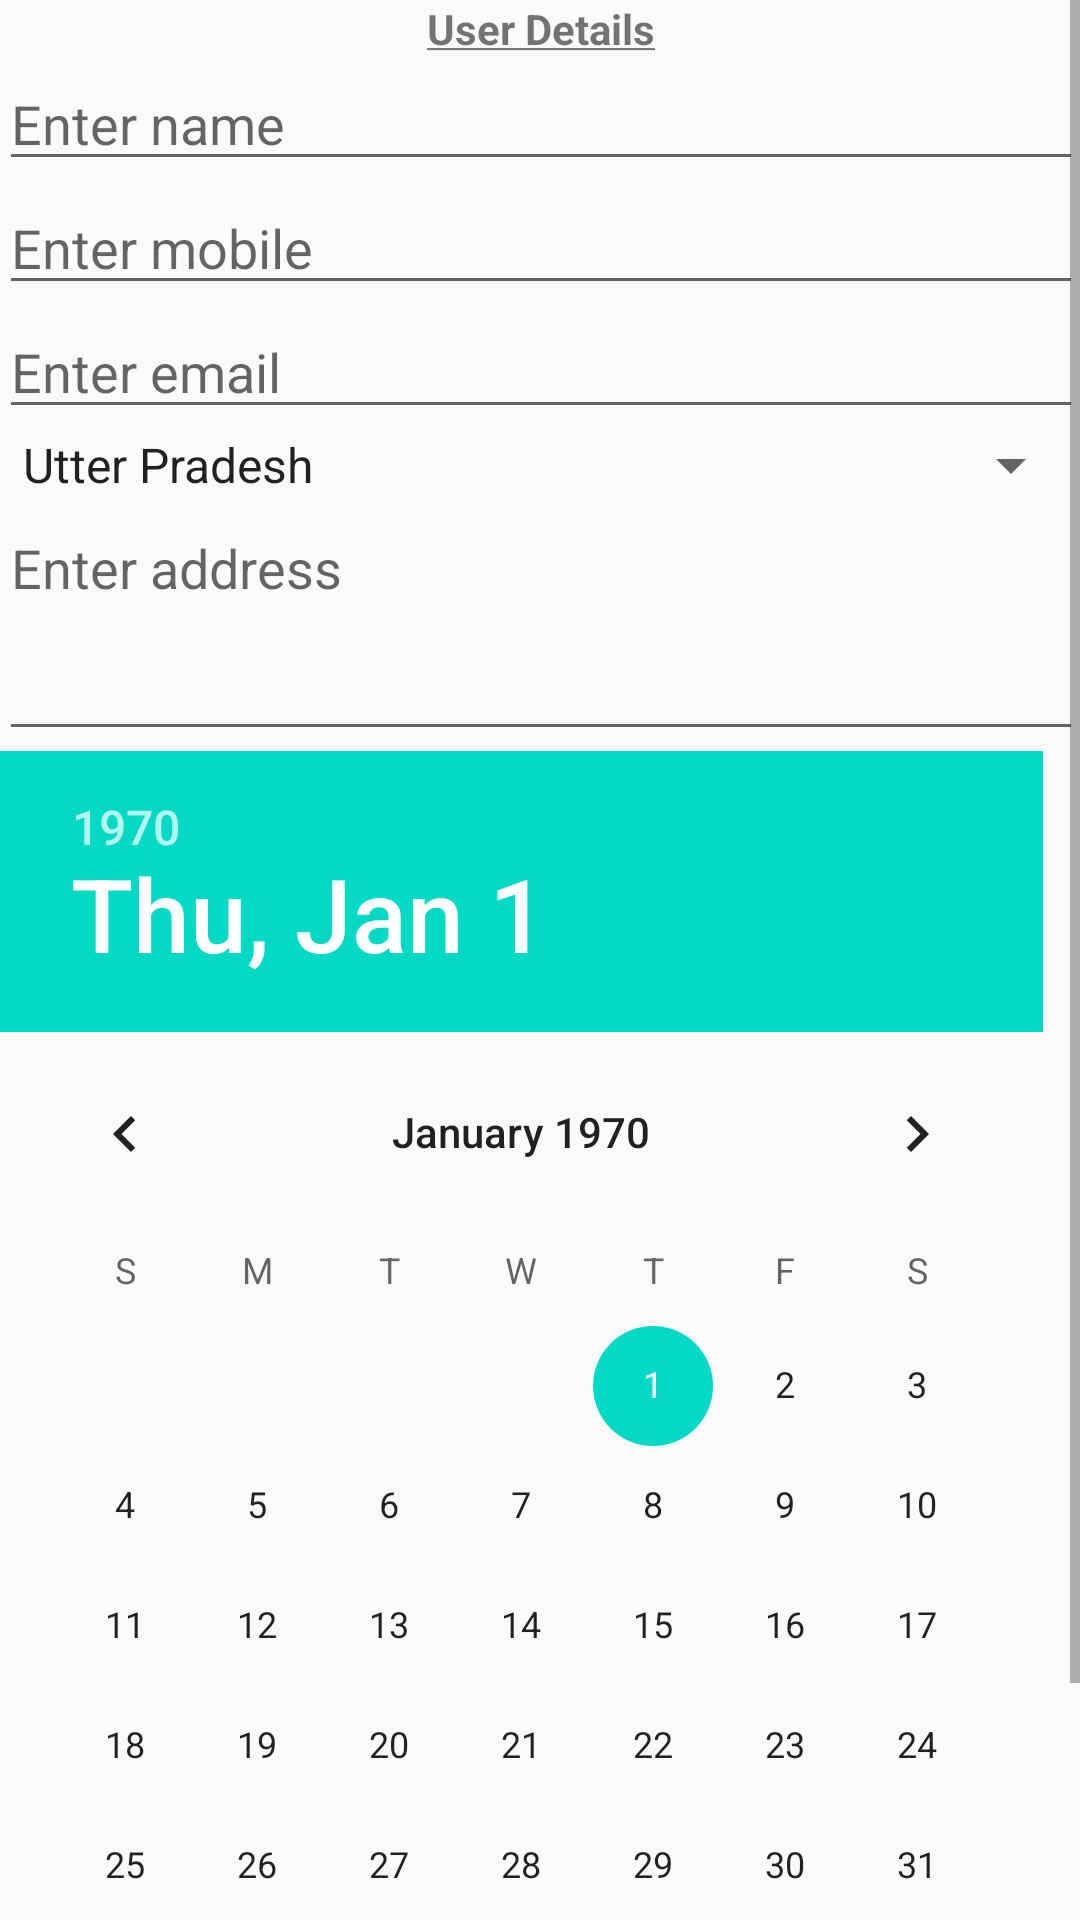

Produce the Android XML layout that renders to this screen, including the resource entries it uses.
<!-- AndroidManifest.xml: application theme AppTheme -->
<!-- res/layout/activity_main.xml -->
<LinearLayout xmlns:android="http://schemas.android.com/apk/res/android"
    xmlns:tools="http://schemas.android.com/tools"
    android:layout_width="match_parent"
    android:layout_height="match_parent"
    android:orientation="vertical"
    android:paddingBottom="@dimen/activity_vertical_margin"
    android:paddingLeft="@dimen/activity_horizontal_margin"
    android:paddingRight="@dimen/activity_horizontal_margin"
    android:paddingTop="@dimen/activity_vertical_margin"
    tools:context=".MainActivity">

    <ScrollView xmlns:android="http://schemas.android.com/apk/res/android"
        xmlns:tools="http://schemas.android.com/tools"
        android:layout_width="match_parent"
        android:layout_height="match_parent"
        android:orientation="vertical"
        android:paddingBottom="@dimen/activity_vertical_margin"
        android:paddingLeft="@dimen/activity_horizontal_margin"
        android:paddingRight="@dimen/activity_horizontal_margin"
        android:paddingTop="@dimen/activity_vertical_margin"
        tools:context=".MainActivity">

        <LinearLayout
            android:layout_width="match_parent"
            android:layout_height="wrap_content"
            android:orientation="vertical">


            <TextView
                android:layout_width="match_parent"
                android:layout_height="wrap_content"
                android:gravity="center"
                android:text="@string/title"
                android:textStyle="bold" />

            <EditText
                android:id="@+id/nameEdt"
                android:layout_width="match_parent"
                android:layout_height="wrap_content"
                android:hint="Enter name"
                android:focusableInTouchMode="true" />

            <EditText
                android:id="@+id/mobileEdt"
                android:layout_width="match_parent"
                android:layout_height="wrap_content"
                android:hint="Enter mobile"
                android:inputType="number"
                android:maxLength="10"
                android:focusableInTouchMode="true"/>

            <EditText
                android:id="@+id/emailEdt"
                android:layout_width="match_parent"
                android:layout_height="wrap_content"
                android:hint="Enter email"
                android:focusableInTouchMode="true"/>

            <Spinner
                android:id="@+id/stateEdt"
                android:layout_width="match_parent"
                android:layout_height="wrap_content"
                android:entries="@array/state" />

            <EditText
                android:id="@+id/addressEdt"
                android:layout_width="match_parent"
                android:layout_height="wrap_content"
                android:gravity="left|top"
                android:hint="Enter address"
                android:lines="3"
                android:focusableInTouchMode="true"/>

            <DatePicker
                android:id="@+id/dobEdt"
                android:layout_width="match_parent"
                android:layout_height="wrap_content" />

            <Button
                android:id="@+id/submit"
                android:layout_width="match_parent"
                android:layout_height="wrap_content"
                android:hint="Submit"
                android:focusableInTouchMode="true"/>
        </LinearLayout>
    </ScrollView>
</LinearLayout>
<!-- resources referenced by this layout -->
<resources>
  <array name="state">
          <item>Utter Pradesh</item>
          <item>MP</item>
          <item>Delhi</item>
      </array>
  <string name="title"><u>User Details</u></string>
  <style name="AppTheme" parent="Theme.AppCompat.Light.DarkActionBar">
          
          
          
          <item name="colorPrimary">@color/colorPrimary</item>
          <item name="colorPrimaryDark">@color/colorPrimaryDark</item>
          <item name="colorAccent">@color/colorAccent</item>
      </style>
  <!-- not gathered from this repository: default colours our renderer supplied (Android Studio template values) -->
  <color name="colorPrimary">#FF6200EE</color>
  <color name="colorPrimaryDark">#FF3700B3</color>
  <color name="colorAccent">#FF03DAC5</color>
</resources>
